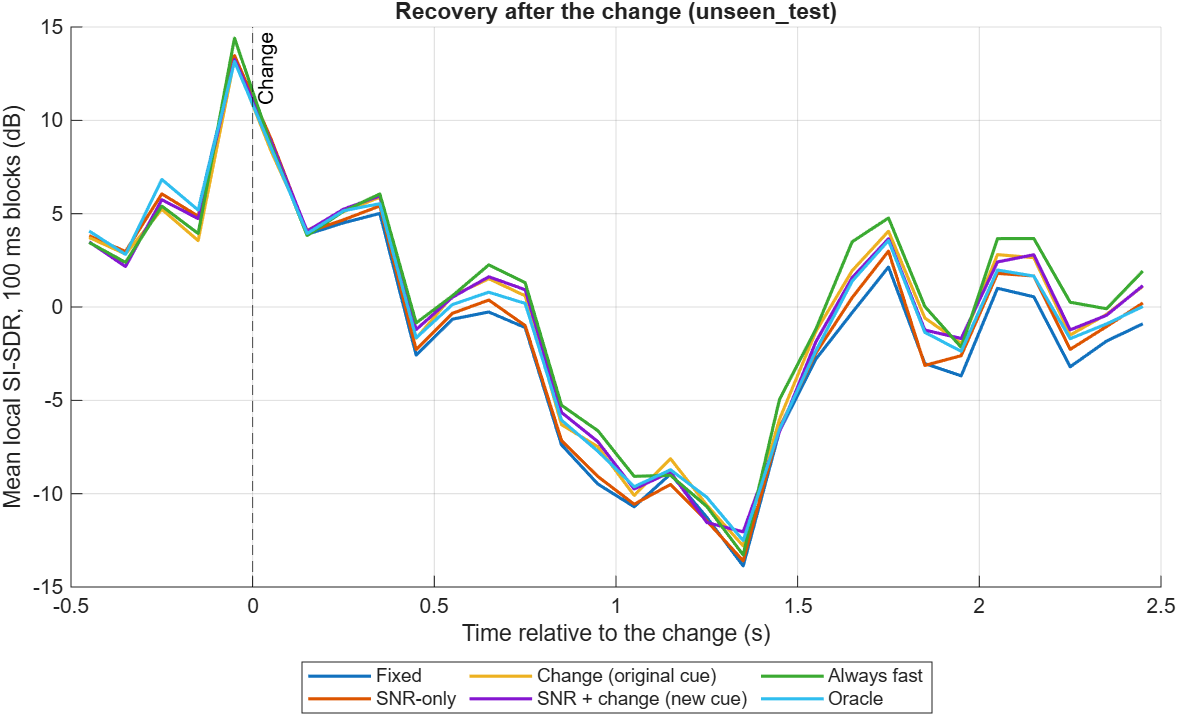

Source data for this figure (header and first rows):
case_id, condition, config, system, relative_time_s, local_si_sdr_db
unseen_test_1_level, level, original, noisy, -0.45, -4.774
unseen_test_1_level, level, original, noisy, -0.35, 0.3657
unseen_test_1_level, level, original, noisy, -0.25, -14.19
unseen_test_1_level, level, original, noisy, -0.15, -2.827
unseen_test_1_level, level, original, noisy, -0.05, 15.46
unseen_test_1_level, level, original, noisy, 0.05, 11.23
unseen_test_1_level, level, original, noisy, 0.15, 3.689
unseen_test_1_level, level, original, noisy, 0.25, 8.775
unseen_test_1_level, level, original, noisy, 0.35, 4.921
unseen_test_1_level, level, original, noisy, 0.45, -8.232
unseen_test_1_level, level, original, noisy, 0.55, 11.49
unseen_test_1_level, level, original, noisy, 0.65, 3.406
unseen_test_1_level, level, original, noisy, 0.75, 11.25
unseen_test_1_level, level, original, noisy, 0.85, -3.496
unseen_test_1_level, level, original, noisy, 0.95, 4.366
unseen_test_1_level, level, original, noisy, 1.05, 2.055
unseen_test_1_level, level, original, noisy, 1.15, -6.296
unseen_test_1_level, level, original, noisy, 1.25, 3.293
unseen_test_1_level, level, original, noisy, 1.35, -0.8431
unseen_test_1_level, level, original, noisy, 1.45, -4.547
unseen_test_1_level, level, original, noisy, 1.55, 3.332
unseen_test_1_level, level, original, noisy, 1.65, -1.393
unseen_test_1_level, level, original, noisy, 1.75, 4.271
unseen_test_1_level, level, original, noisy, 1.85, -2.089
unseen_test_1_level, level, original, noisy, 1.95, -1.506
unseen_test_1_level, level, original, noisy, 2.05, -0.6602
unseen_test_1_level, level, original, noisy, 2.15, -16.76
unseen_test_1_level, level, original, noisy, 2.25, -2.399
unseen_test_1_level, level, original, noisy, 2.35, -3.692
unseen_test_1_level, level, original, noisy, 2.45, -5.965
unseen_test_1_level, level, original, fixed, -0.45, -5.844
unseen_test_1_level, level, original, fixed, -0.35, 0.2181
unseen_test_1_level, level, original, fixed, -0.25, -8.864
unseen_test_1_level, level, original, fixed, -0.15, -3.008
unseen_test_1_level, level, original, fixed, -0.05, 14.83
unseen_test_1_level, level, original, fixed, 0.05, 17.78
unseen_test_1_level, level, original, fixed, 0.15, 8.971
unseen_test_1_level, level, original, fixed, 0.25, 13.28
unseen_test_1_level, level, original, fixed, 0.35, 9.098
unseen_test_1_level, level, original, fixed, 0.45, -5.458
unseen_test_1_level, level, original, fixed, 0.55, 15.11
unseen_test_1_level, level, original, fixed, 0.65, 7.308
unseen_test_1_level, level, original, fixed, 0.75, 15.59
unseen_test_1_level, level, original, fixed, 0.85, -0.1212
unseen_test_1_level, level, original, fixed, 0.95, 7.959
unseen_test_1_level, level, original, fixed, 1.05, 5.629
unseen_test_1_level, level, original, fixed, 1.15, -4.044
unseen_test_1_level, level, original, fixed, 1.25, 5.188
unseen_test_1_level, level, original, fixed, 1.35, 2.042
unseen_test_1_level, level, original, fixed, 1.45, -3.553
unseen_test_1_level, level, original, fixed, 1.55, 4.886
unseen_test_1_level, level, original, fixed, 1.65, 1.201
unseen_test_1_level, level, original, fixed, 1.75, 9.09
unseen_test_1_level, level, original, fixed, 1.85, 2.212
unseen_test_1_level, level, original, fixed, 1.95, 3.377
unseen_test_1_level, level, original, fixed, 2.05, 5.215
unseen_test_1_level, level, original, fixed, 2.15, -13.51
unseen_test_1_level, level, original, fixed, 2.25, -1.23
unseen_test_1_level, level, original, fixed, 2.35, -1.177
unseen_test_1_level, level, original, fixed, 2.45, -4.247
... 21,540 more rows
